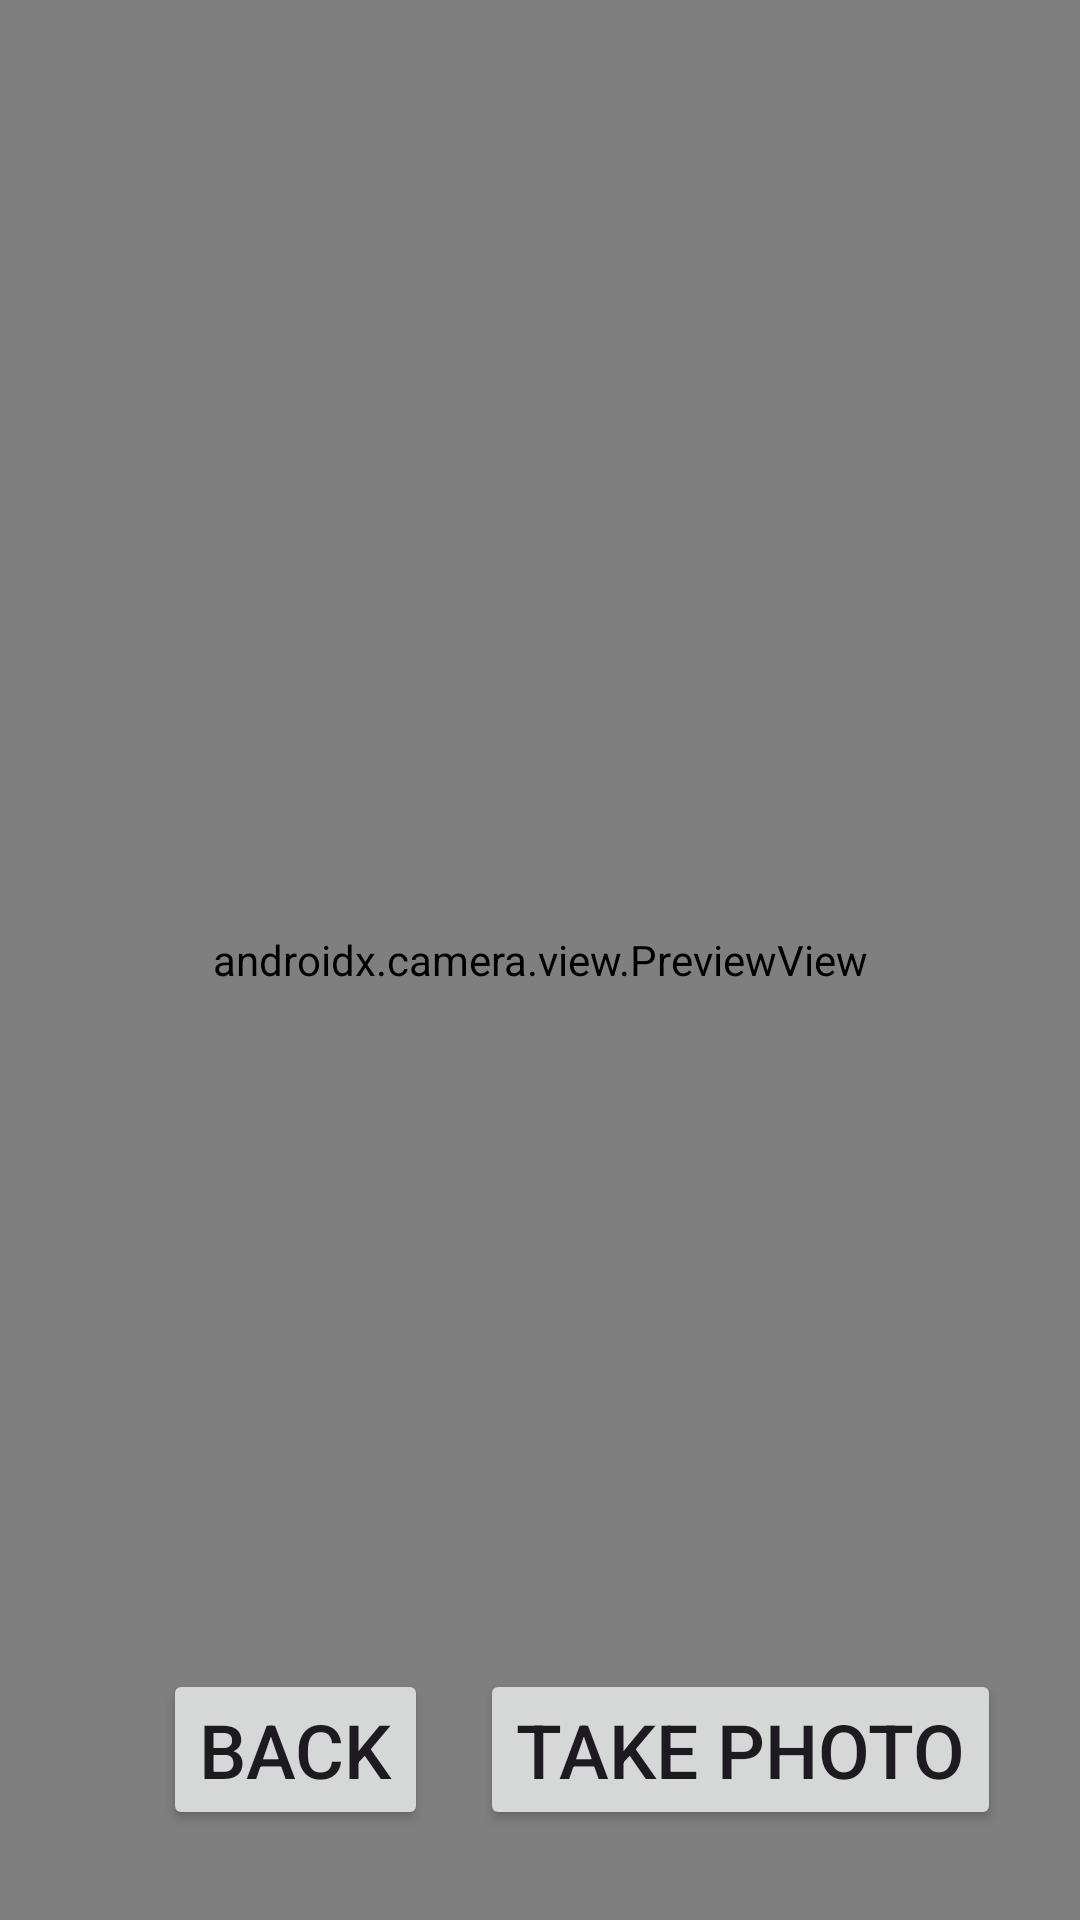

The Android layout XML behind this screen, and the referenced resources:
<!-- AndroidManifest.xml: application theme Theme.SmartAlertProject -->
<!-- res/layout/fragment_camera.xml -->
<?xml version="1.0" encoding="utf-8"?>
<androidx.constraintlayout.widget.ConstraintLayout xmlns:android="http://schemas.android.com/apk/res/android"
    xmlns:app="http://schemas.android.com/apk/res-auto"
    xmlns:tools="http://schemas.android.com/tools"
    android:id="@+id/constraintLayout2"
    android:layout_width="match_parent"
    android:layout_height="match_parent"
    tools:context=".civilianFragments.SubmitIncidentFragment" >

    <androidx.camera.view.PreviewView
        android:id="@+id/viewFinder"
        android:layout_width="match_parent"
        android:layout_height="match_parent"
        app:layout_constraintEnd_toEndOf="parent"
        app:layout_constraintHorizontal_bias="0.0"
        app:layout_constraintStart_toStartOf="parent"
        app:layout_constraintTop_toTopOf="parent" />

    <Button
        android:id="@+id/button_camera"
        android:layout_width="wrap_content"
        android:layout_height="wrap_content"
        android:textSize="25sp"
        android:text="Take photo"
        android:layout_marginBottom="30sp"
        app:layout_constraintBottom_toBottomOf="parent"
        app:layout_constraintEnd_toEndOf="parent"
        app:layout_constraintHorizontal_bias="0.4"
        app:layout_constraintStart_toEndOf="@id/button_backto_submit" />

    <Button
        android:id="@+id/button_backto_submit"
        android:layout_width="wrap_content"
        android:layout_height="wrap_content"
        android:layout_marginBottom="30sp"
        android:text="Back"
        android:textSize="25sp"
        app:layout_constraintHorizontal_bias="0.2"
        app:layout_constraintBottom_toBottomOf="parent"
        app:layout_constraintStart_toStartOf="parent"
        app:layout_constraintEnd_toEndOf="parent"/>


</androidx.constraintlayout.widget.ConstraintLayout>
<!-- resources referenced by this layout -->
<resources>
  <style name="Theme.SmartAlertProject" parent="Base.Theme.SmartAlertProject" />
  <style name="Base.Theme.SmartAlertProject" parent="Theme.Material3.DayNight.NoActionBar">
          
          
      </style>
</resources>
